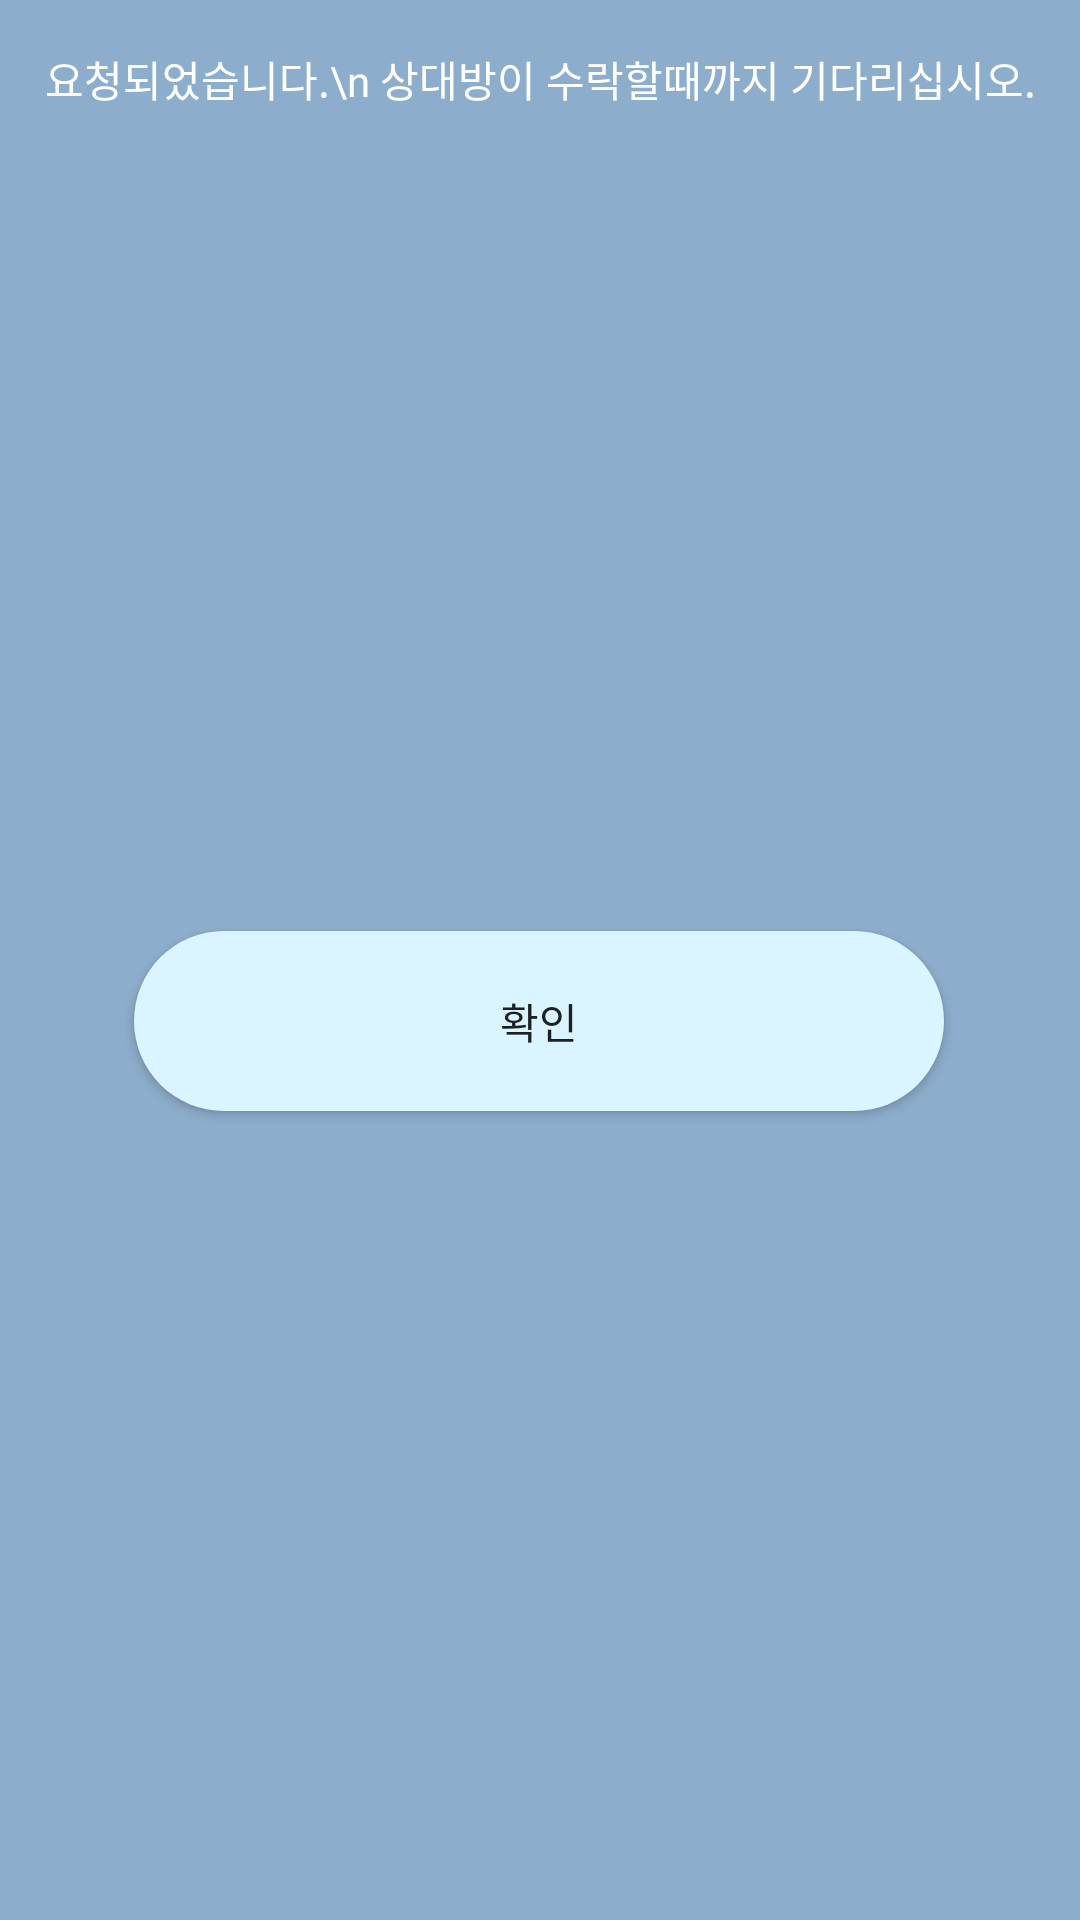

Layout XML and referenced resources for this Android screen:
<!-- AndroidManifest.xml: application theme Theme.Pleme -->
<!-- res/layout/sucess_f.xml -->
<?xml version="1.0" encoding="utf-8"?>
<androidx.constraintlayout.widget.ConstraintLayout xmlns:android="http://schemas.android.com/apk/res/android"
    xmlns:app="http://schemas.android.com/apk/res-auto"
    xmlns:tools="http://schemas.android.com/tools"
    android:layout_width="match_parent"
    android:layout_height="wrap_content"

    android:background="#8CADCB">

    <TextView
        android:id="@+id/textView6"
        android:layout_width="wrap_content"
        android:layout_height="wrap_content"
        android:layout_marginStart="87dp"
        android:layout_marginTop="16dp"
        android:layout_marginEnd="87dp"
        android:fontFamily="@font/bemin"
        android:gravity="center"
        android:text="요청되었습니다.\n 상대방이 수락할때까지 기다리십시오."
        android:textColor="@color/white"
        app:layout_constraintEnd_toEndOf="parent"
        app:layout_constraintStart_toStartOf="parent"
        app:layout_constraintTop_toTopOf="parent" />

    <androidx.appcompat.widget.AppCompatButton
        android:id="@+id/ch_out"
        android:layout_width="wrap_content"
        android:layout_height="wrap_content"
        android:layout_marginStart="70dp"
        android:layout_marginTop="24dp"
        android:layout_marginEnd="71dp"
        android:layout_marginBottom="20dp"
        android:background="@drawable/btn_style4"
        android:fontFamily="@font/bemin"
        android:text="확인"
        app:layout_constraintBottom_toBottomOf="parent"
        app:layout_constraintEnd_toEndOf="parent"
        app:layout_constraintStart_toStartOf="parent"
        app:layout_constraintTop_toBottomOf="@+id/textView6" />
</androidx.constraintlayout.widget.ConstraintLayout>
<!-- resources referenced by this layout -->
<resources>
  <!-- drawable btn_style4 (drawable) -->
  <?xml version="1.0" encoding="utf-8"?>
  <shape xmlns:android="http://schemas.android.com/apk/res/android" android:shape="rectangle" >
      <corners
          android:radius="62dp"
          />
      <solid
          android:color="#DAF5FF"
          />
      <size
          android:width="270dp"
          android:height="60dp"
  
          />
  </shape>
  <style name="Theme.Pleme" parent="Theme.MaterialComponents.DayNight.DarkActionBar">
          
          <item name="windowNoTitle">true</item>
          <item name="colorPrimary">@color/purple_500</item>
          <item name="colorPrimaryVariant">@color/purple_700</item>
          <item name="colorOnPrimary">@color/white</item>
          
          <item name="colorSecondary">@color/teal_200</item>
          <item name="colorSecondaryVariant">@color/teal_700</item>
          <item name="colorOnSecondary">@color/black</item>
          
          <item name="android:statusBarColor">?attr/colorPrimaryVariant</item>
          
      </style>
  <!-- not gathered from this repository: default colours our renderer supplied (Android Studio template values) -->
  <color name="purple_500">#FF6200EE</color>
  <color name="purple_700">#FF3700B3</color>
  <color name="teal_200">#FF03DAC5</color>
  <color name="teal_700">#FF018786</color>
  <color name="black">#FF000000</color>
  <color name="white">#FFFFFFFF</color>
</resources>
